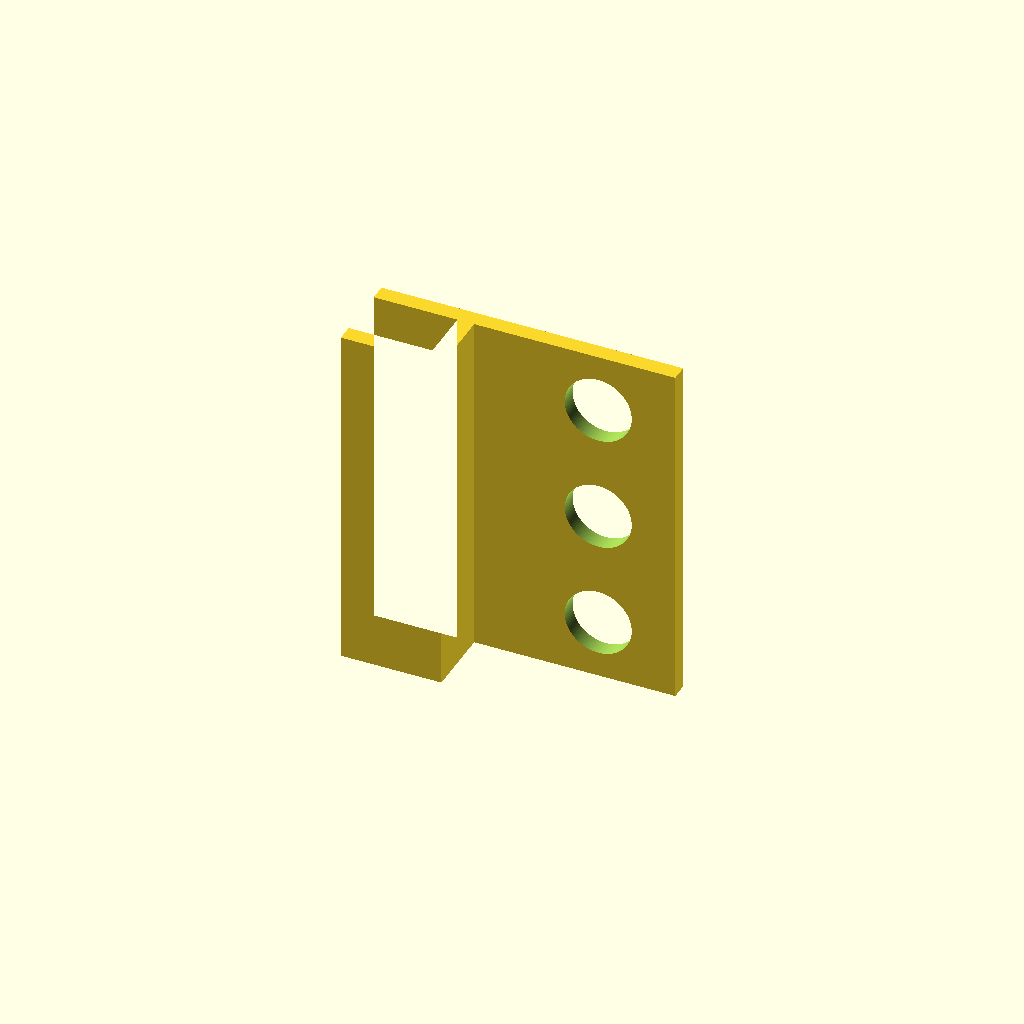
Cell 1 — every parameter at its default value.
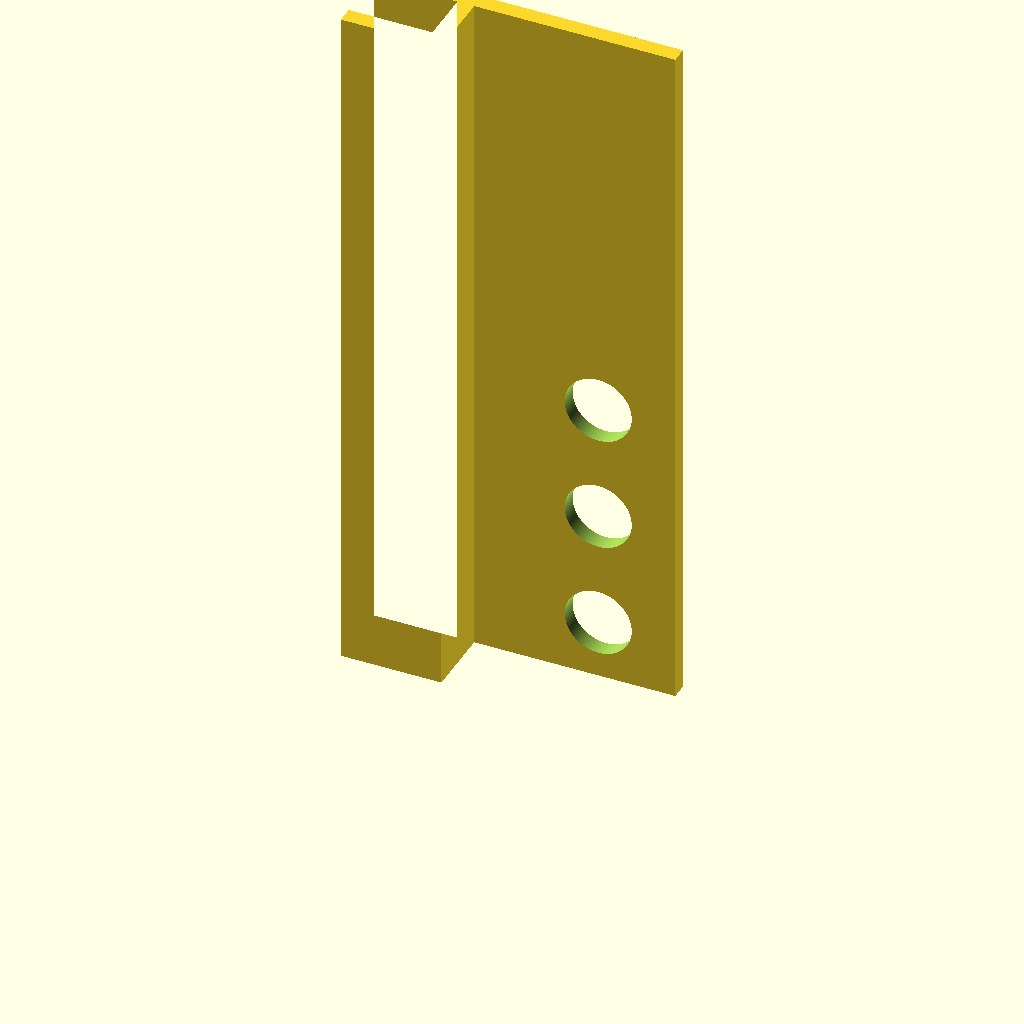
Cell 2: width = 210 (everything else at default).
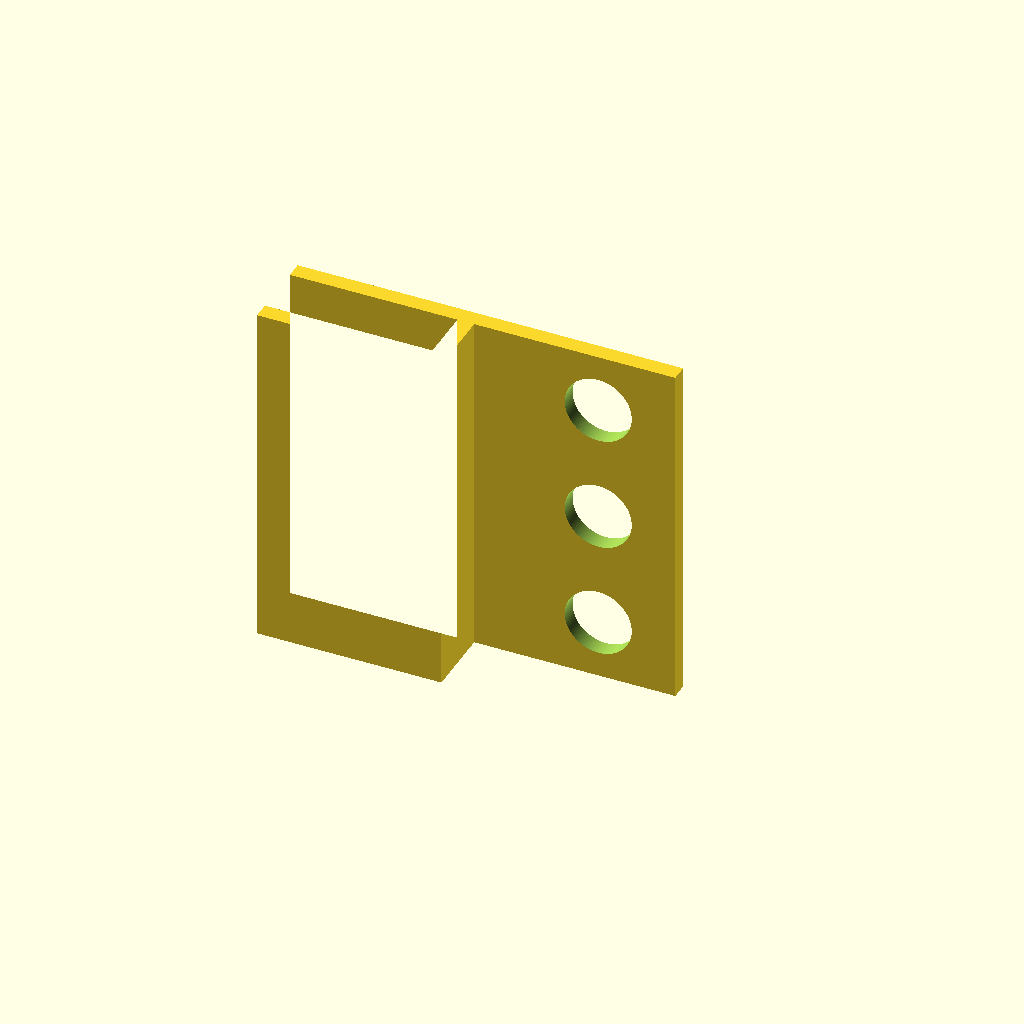
Cell 3 — jaw_back set to -50, the other parameters unchanged.
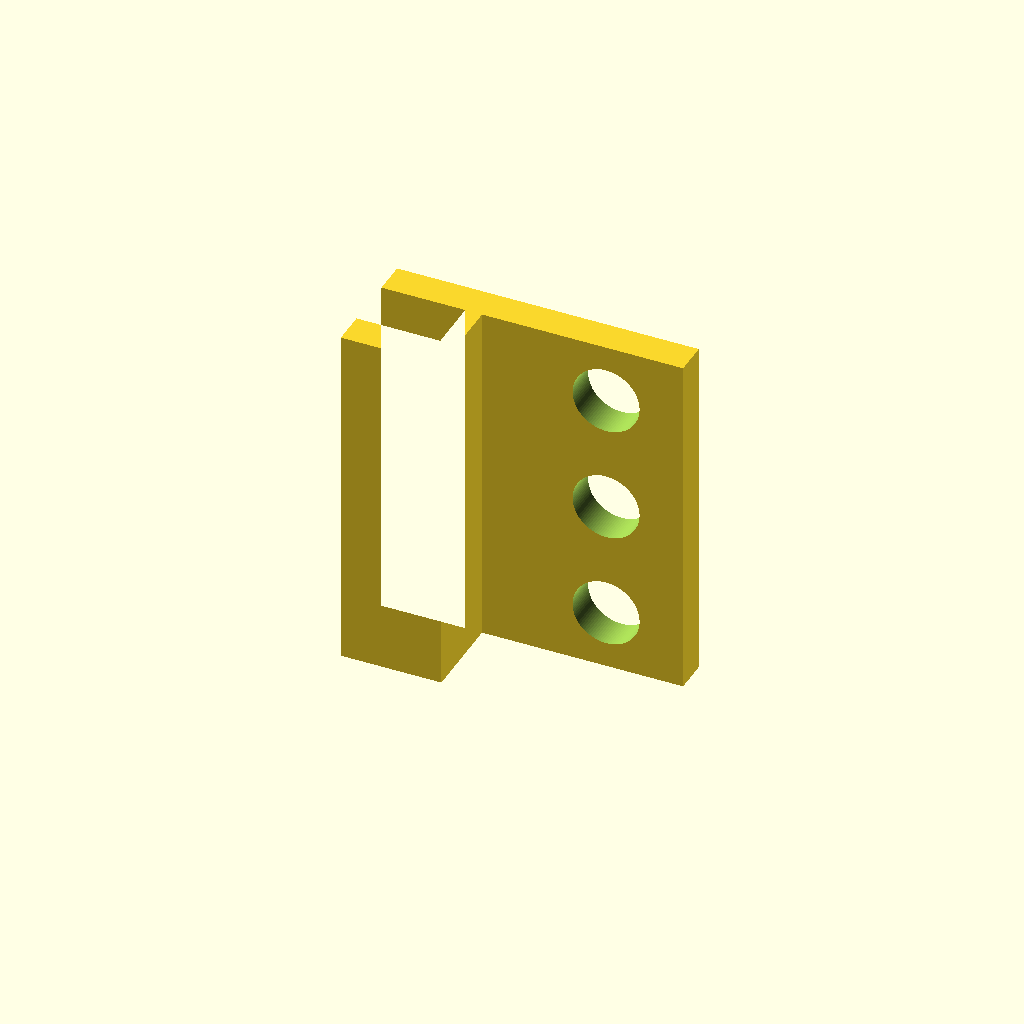
Cell 4 — jaw_t set to 10, the other parameters unchanged.
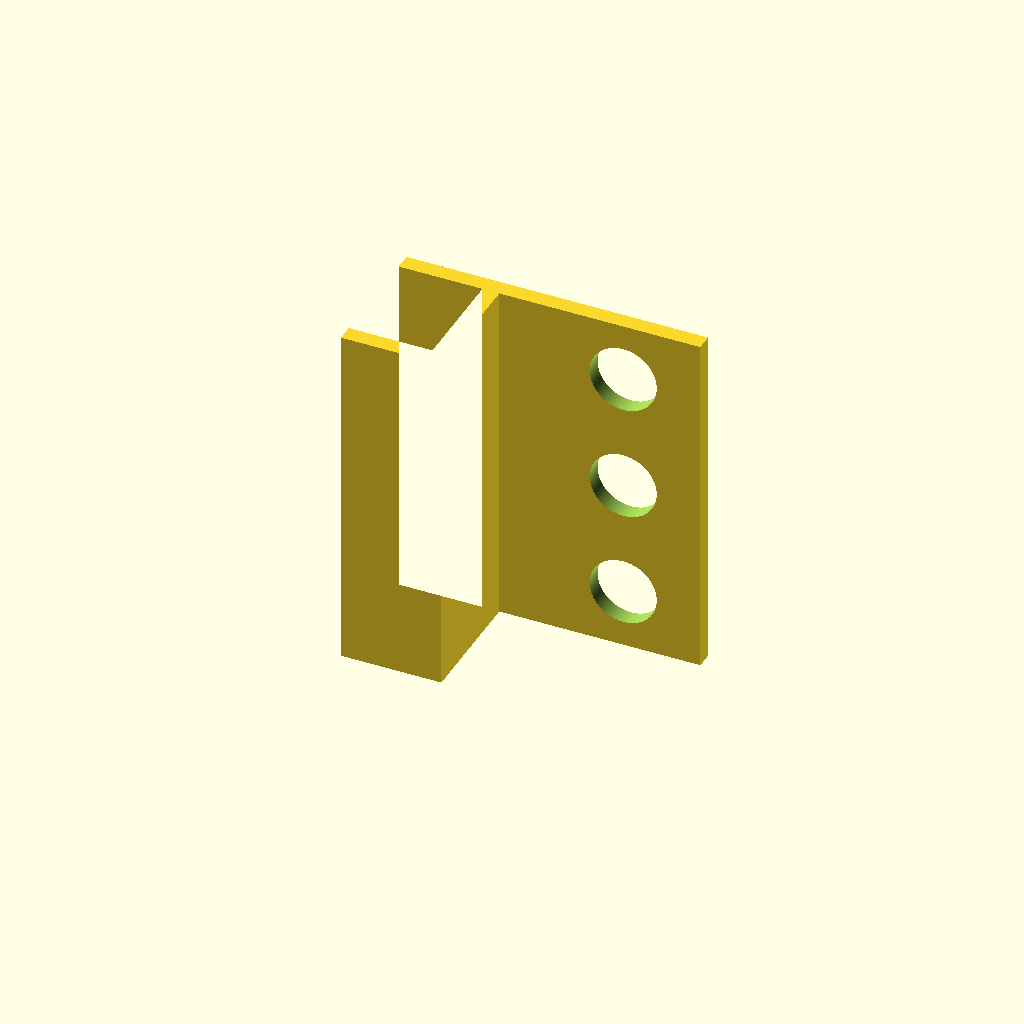
Cell 5: the same model with gap = 32.
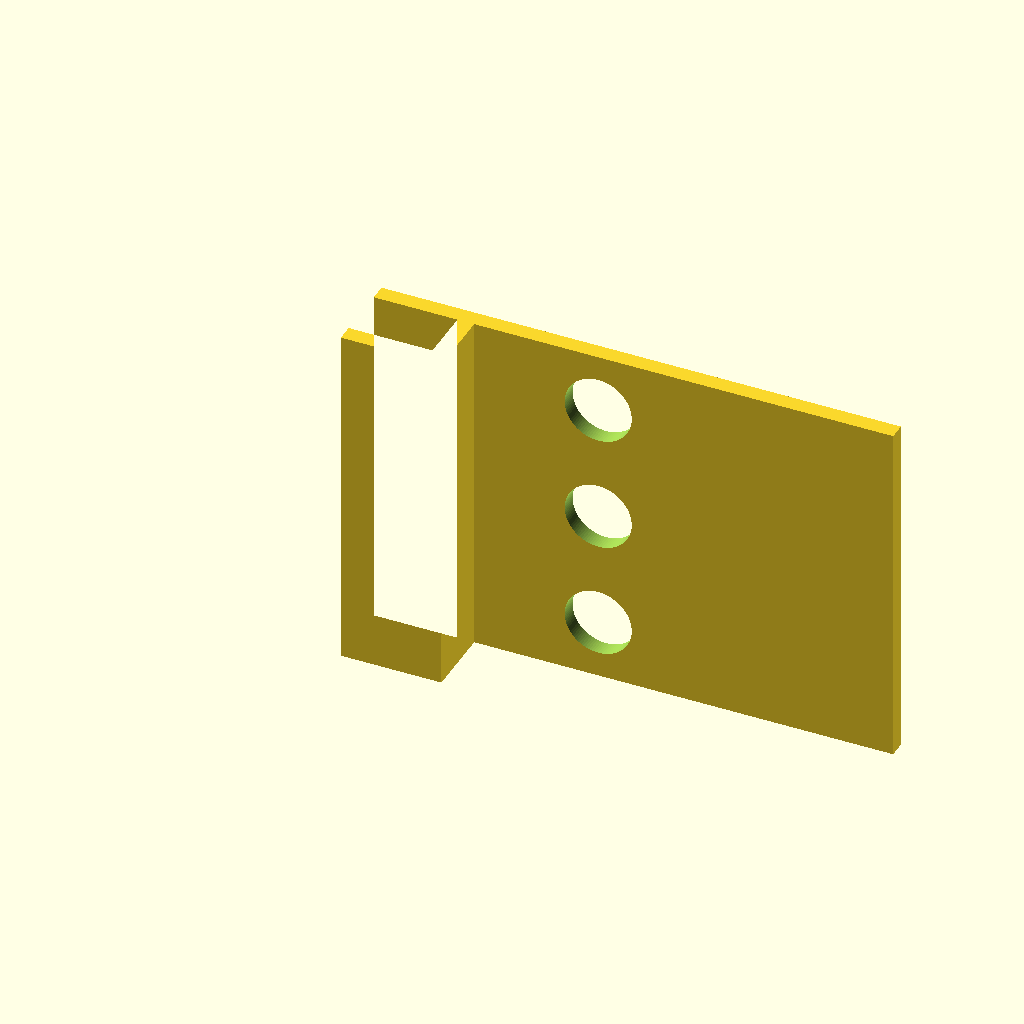
Cell 6: the same model with arm_front = 130.
All cells are drawn from one camera (rotation 55°, 0°, 25°, orthographic, colour scheme Cornfield), so only the parameter changes between them.
The OpenSCAD source (bench/heldout/mutants/shelf_pipette_holder__gap_16.scad):
// KNOWN-WRONG PART (must fail): the jaw gap is 16 mm (a thinner shelf)
// Holder for 3 single-channel pipettes that clamps onto the front edge of an 18 mm shelf
// Category: quick fixes. A C-shaped clamp (spine, bottom jaw, top jaw) whose top jaw continues
// forward as an arm with three 20 mm holes; each pipette drops in and hangs by its handle.
// Modelled in print orientation: lying on its side, the profile in XY extruded along Z
// (in use +Y is up and +X points away from the shelf), so the jaws print as plain walls.
// Print: PETG (springier than PLA), 0.2 mm layers, 4 perimeters.
// SPDX-License-Identifier: CERN-OHL-P-2.0

/* [Holder] */
width = 105;              // extrusion length (along the shelf edge)
spine = [0, 5];           // x from, x to
jaw_back = -25;           // both jaws reach back to x = -25
jaw_t = 5;
gap = 16;                 // 18 mm shelf + clearance
arm_front = 65;           // the top jaw continues forward to x = 65
hole_d = 20;
hole_x = 42;
hole_z = [17.5, 52.5, 87.5];

/* [Hidden] */
eps = 0.01;
H = jaw_t + gap + jaw_t;  // 28.4

difference() {
    linear_extrude(width) union() {
        translate([spine[0], 0]) square([spine[1] - spine[0], H]);
        translate([jaw_back, 0]) square([spine[1] - jaw_back, jaw_t]);
        translate([jaw_back, H - jaw_t]) square([arm_front - jaw_back, jaw_t]);
    }
    for (z = hole_z)
        translate([hole_x, H - jaw_t - 1, z]) rotate([-90, 0, 0]) cylinder(d = hole_d, h = jaw_t + 2, $fn = 96);
}
Customizer parameters (derived from the source; name, type, default, range or options):
width: number, default 105
spine: vector, default [0, 5]
jaw_back: number, default -25
jaw_t: number, default 5
gap: number, default 16
arm_front: number, default 65
hole_d: number, default 20
hole_x: number, default 42
hole_z: vector, default [17.5, 52.5, 87.5]
